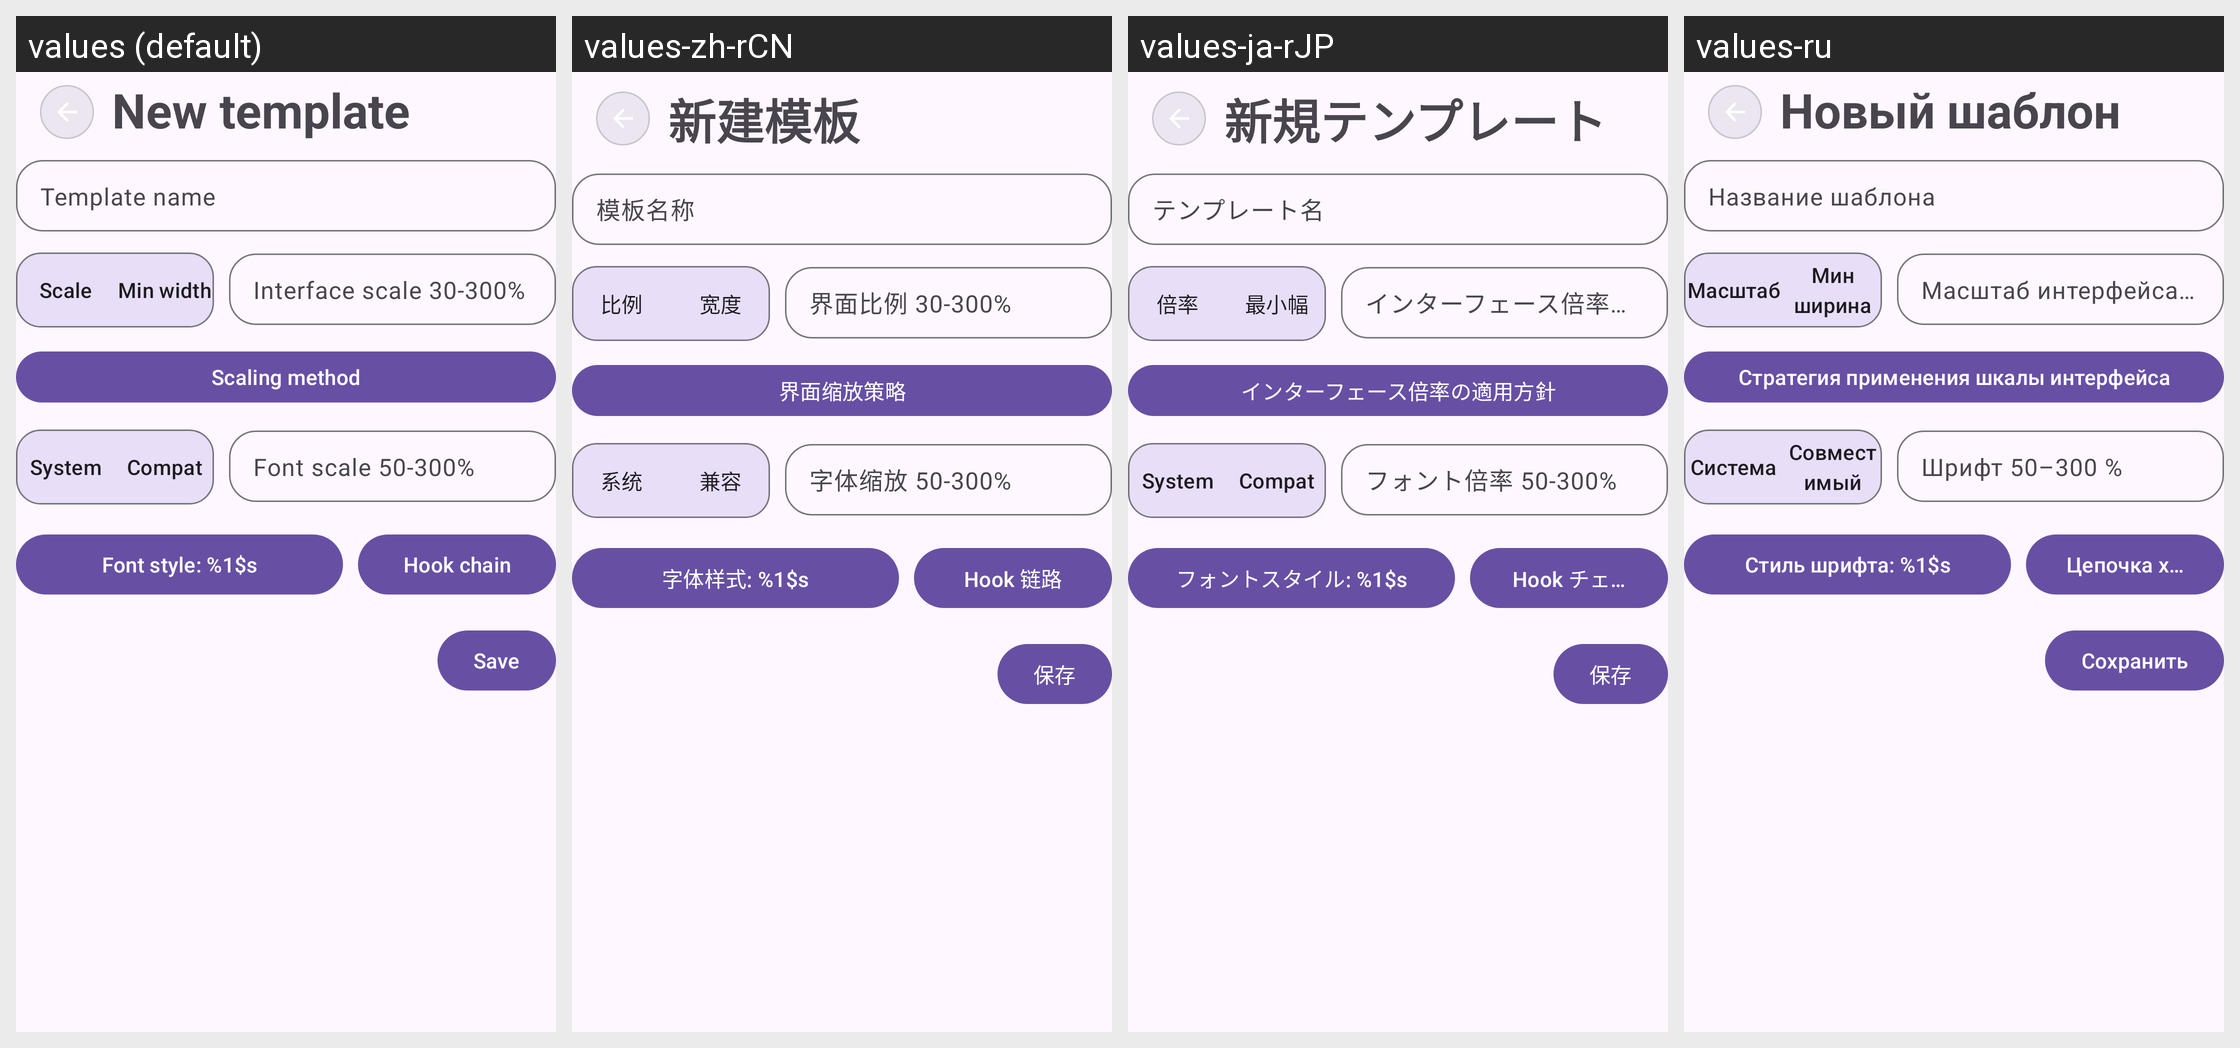

Strings drawn on this Android screen and how each of the app's shown locales translates them:
Android screen res/layout/activity_quick_template_edit.xml rendered under 4 locales, left to right: values (default), values-zh-rCN, values-ja-rJP, values-ru. Device: Nexus 5 (rendered at 1080×1920; each locale shown at half size, 540×960, under a caption strip naming it); theme Theme.Dpis.
Other locales in the repository, not shown: values-ru-rRU.
Strings drawn on this screen, with the default value and each locale's value (text and hints the layout hard-codes, and strings that could not be matched under every locale, appear in the picture but are not listed):

quick_template_edit_page_title_new
  values: New template
  values-zh-rCN: 新建模板
  values-ja-rJP: 新規テンプレート
  values-ru: Новый шаблон

quick_template_name_hint
  values: Template name
  values-zh-rCN: 模板名称
  values-ja-rJP: テンプレート名
  values-ru: Название шаблона

dialog_viewport_mode_system
  values: Scale
  values-zh-rCN: 比例
  values-ja-rJP: 倍率
  values-ru: Масштаб

dialog_viewport_mode_compat
  values: Min width
  values-zh-rCN: 宽度
  values-ja-rJP: 最小幅
  values-ru: Мин ширина

dialog_viewport_hint_scale
  values: Interface scale 30-300%
  values-zh-rCN: 界面比例 30-300%
  values-ja-rJP: インターフェース倍率 30-300%
  values-ru: Масштаб интерфейса: 30–300 %

dialog_viewport_apply_strategy_title
  values: Scaling method
  values-zh-rCN: 界面缩放策略
  values-ja-rJP: インターフェース倍率の適用方針
  values-ru: Стратегия применения шкалы интерфейса

dialog_font_mode_system
  values: System
  values-zh-rCN: 系统
  values-ja-rJP: System
  values-ru: Система

dialog_font_mode_compat
  values: Compat
  values-zh-rCN: 兼容
  values-ja-rJP: Compat
  values-ru: Совместимый

dialog_font_scale_hint
  values: Font scale 50-300%
  values-zh-rCN: 字体缩放 50-300%
  values-ja-rJP: フォント倍率 50-300%
  values-ru: Шрифт 50–300 %

dialog_typeface_selector_value
  values: Font style: %1$s
  values-zh-rCN: 字体样式: %1$s
  values-ja-rJP: フォントスタイル: %1$s
  values-ru: Стиль шрифта: %1$s

dialog_font_hook_domains_title
  values: Hook chain
  values-zh-rCN: Hook 链路
  values-ja-rJP: Hook チェーン
  values-ru: Цепочка хуков

status_save_button
  values: Save
  values-zh-rCN: 保存
  values-ja-rJP: 保存
  values-ru: Сохранить
